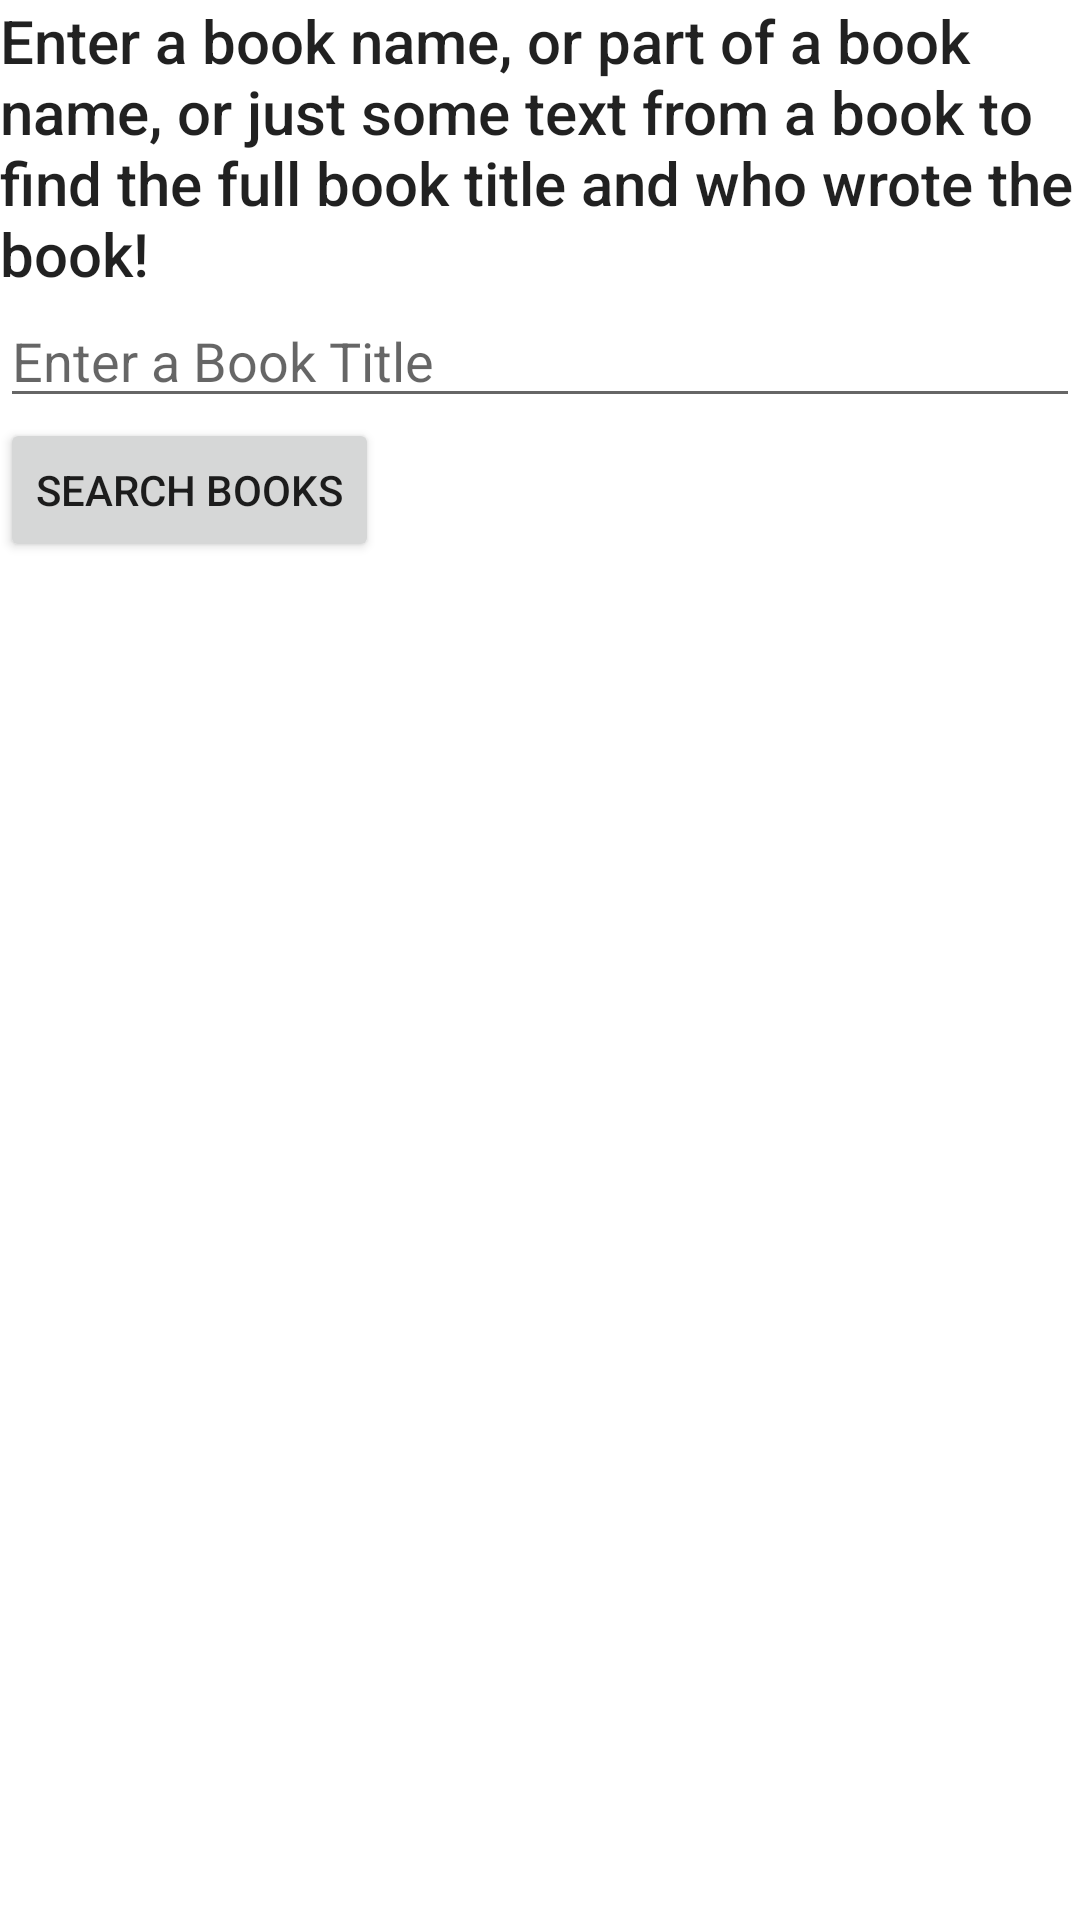

Write the Android layout XML for this screen, with the resource values it uses.
<!-- AndroidManifest.xml: application theme Theme.FirstAppVC -->
<!-- res/layout/activity_book.xml -->
<?xml version="1.0" encoding="utf-8"?>
<LinearLayout xmlns:android="http://schemas.android.com/apk/res/android"
    xmlns:app="http://schemas.android.com/apk/res-auto"
    xmlns:tools="http://schemas.android.com/tools"
    android:layout_width="match_parent"
    android:layout_height="match_parent"
    tools:context=".books.BookActivity"
    android:orientation="vertical">

    <TextView
        android:id="@+id/instructions"
        android:layout_width="wrap_content"
        android:layout_height="wrap_content"
        android:text="@string/instructions"
        android:textAppearance="@style/TextAppearance.AppCompat.Title"/>

    <EditText
        android:id="@+id/bookInput"
        android:layout_width="match_parent"
        android:layout_height="wrap_content"
        android:inputType="text"
        android:hint="@string/input_hint"/>

    <Button
        android:id="@+id/searchButton"
        android:layout_width="wrap_content"
        android:layout_height="wrap_content"
        android:text="@string/button_text"
        android:onClick="searchBooksAPI"/>

    <TextView
        android:id="@+id/titleText"
        android:layout_width="wrap_content"
        android:layout_height="wrap_content"
        android:textAppearance="@style/TextAppearance.AppCompat.Headline"/>

    <TextView
        android:id="@+id/authorText"
        android:layout_width="wrap_content"
        android:layout_height="wrap_content"
        android:textAppearance="@style/TextAppearance.AppCompat.Headline"/>


</LinearLayout>
<!-- resources referenced by this layout -->
<resources>
  <string name="button_text">Search Books</string>
  <string name="input_hint">Enter a Book Title</string>
  <string name="instructions">Enter a book name, or part of a
          book name, or just some text from a book to find
          the full book title and who wrote the book!</string>
  <style name="Theme.FirstAppVC" parent="Theme.MaterialComponents.DayNight.DarkActionBar">
          
          <item name="colorPrimary">@color/purple_500</item>
          <item name="colorPrimaryVariant">@color/purple_700</item>
          <item name="colorOnPrimary">@color/white</item>
          
          <item name="colorSecondary">@color/teal_200</item>
          <item name="colorSecondaryVariant">@color/teal_700</item>
          <item name="colorOnSecondary">@color/black</item>
          
          <item name="android:statusBarColor" tools:targetApi="l">?attr/colorPrimaryVariant</item>
          
      </style>
  <!-- not gathered from this repository: default colours our renderer supplied (Android Studio template values) -->
  <color name="purple_500">#FF6200EE</color>
  <color name="purple_700">#FF3700B3</color>
  <color name="teal_200">#FF03DAC5</color>
  <color name="teal_700">#FF018786</color>
  <color name="black">#FF000000</color>
  <color name="white">#FFFFFFFF</color>
</resources>
